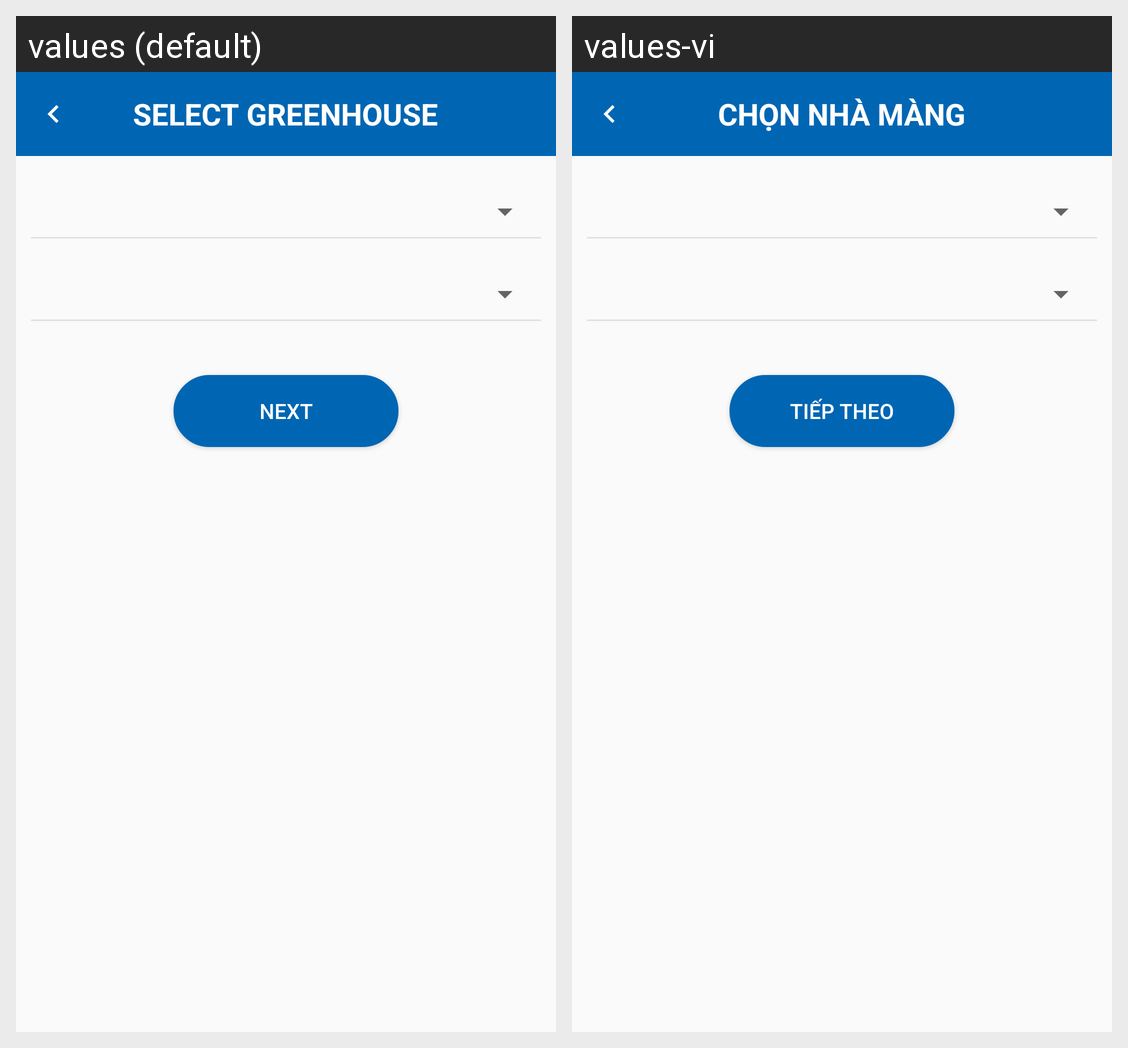

Strings drawn on this Android screen and how each of the app's shown locales translates them:
Android screen res/layout/activity_sector_select.xml rendered under 2 locales, left to right: values (default), values-vi. Device: Nexus 5 (rendered at 1080×1920; each locale shown at half size, 540×960, under a caption strip naming it); theme AppTheme.
Strings drawn on this screen, with the default value and each locale's value (text and hints the layout hard-codes, and strings that could not be matched under every locale, appear in the picture but are not listed):

selectGreenHouse
  values: Select GreenHouse
  values-vi: Chọn nhà màng

next
  values: Next
  values-vi: Tiếp theo
